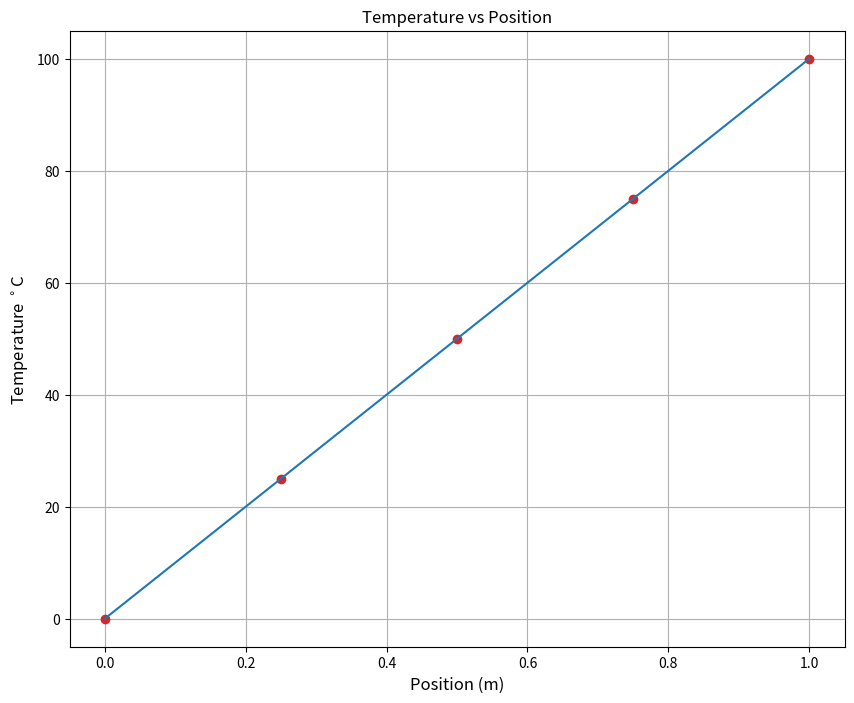

Recreate this plot in Python. (Note: this script raises an exception after producing the figure.)
import numpy as np
import matplotlib.pyplot as plt
import pandas

#setup m matrix finite diff metrix
#setup c matrix solution matrix
L = 1 #m
sigfigs = 4
n = 3
n1 = n+1
n2 = n1 + 1
dx = L/n1

mMat = np.zeros((n2,n2))
cMat = np.zeros((n2))

mMat[n1,n1] = 1
mMat[0,0] = 1
cMat[-1] = 100.00

LoHS = 0.0
L_xp = [0]
L_xpf = ['%.*g'%(sigfigs,LoHS)]

#append format so that I dont have to keep writing the same thing over and over
def L_xpfAppend(n):
    L_xpf.append('%.*g' % (sigfigs,n))

for i in range(1,n1):
    L_xp.append(i*dx)
    L_xpfAppend(i*dx)

    mMat[i,i] = -2
    mMat[i, i-1] = 1
    mMat[i, i+1] = 1
    cMat[i] = 0

#test print matrix
print(mMat)
print(cMat)

L_xp.append(L)
L_xpfAppend(L)

solve = np.linalg.solve(mMat,cMat)

#test print
print(solve)
print(L_xp)

fig = plt.figure(figsize = (10,8))
plt.plot(L_xp, solve, 'o', color = "tab:red")
plt.plot(L_xp, solve, '-', color = "tab:blue")
plt.title('Temperature vs Position', fontsize = 12)
plt.ylabel('Temperature $^\\circ$C', fontsize = 12)
plt.xlabel('Position (m)', fontsize = 12)
plt.grid(True)
plt.show()
fig.savefig('Heat_Transfer/ResultFig.jpeg',dpi = 300,bbox_inches = 'tight')

results = {'Position (m)': L_xpf, 'Temperature (C)': solve}
df1 = pandas.DataFrame(results)
print(df1)

with open('Heat_Transfer/TempTable.csv','w',newline='') as f:
    df1.to_csv(f)
    f.write("\n")
